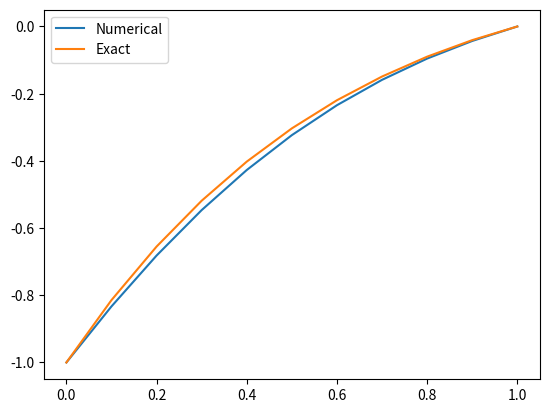

Here is the Python script that generated this plot:
import numpy as np
import matplotlib.pyplot as plt


n = 10
h = (1-0) / n
x = np.linspace(0, 1, n+1)

# Get A
A = np.zeros((n+1, n+1))
A[0, 0] = 1
A[n, n] = 1
for i in range(1, n):
    A[i, i-1] = 1-np.exp(x[i])*h/2
    A[i, i] = -(2+x[i]*h*h)
    A[i, i+1] = 1 + np.exp(x[i])*h/2

print(A)

# Get b
b = np.zeros(n+1)
b[0] = -1
b[1:-1] = ((-x[i]**2 + 2*x[i] -3)*np.exp(-x[i]) - x[i] + 2)*h*h
b[-1] = 0

print(b)

# solve the linear equations
y = np.linalg.solve(A, b)

y_exac = (x - 1)* np.exp(-x)

plt.plot(x, y)
plt.plot(x,y_exac)
plt.legend(["Numerical", "Exact"])
plt.show()